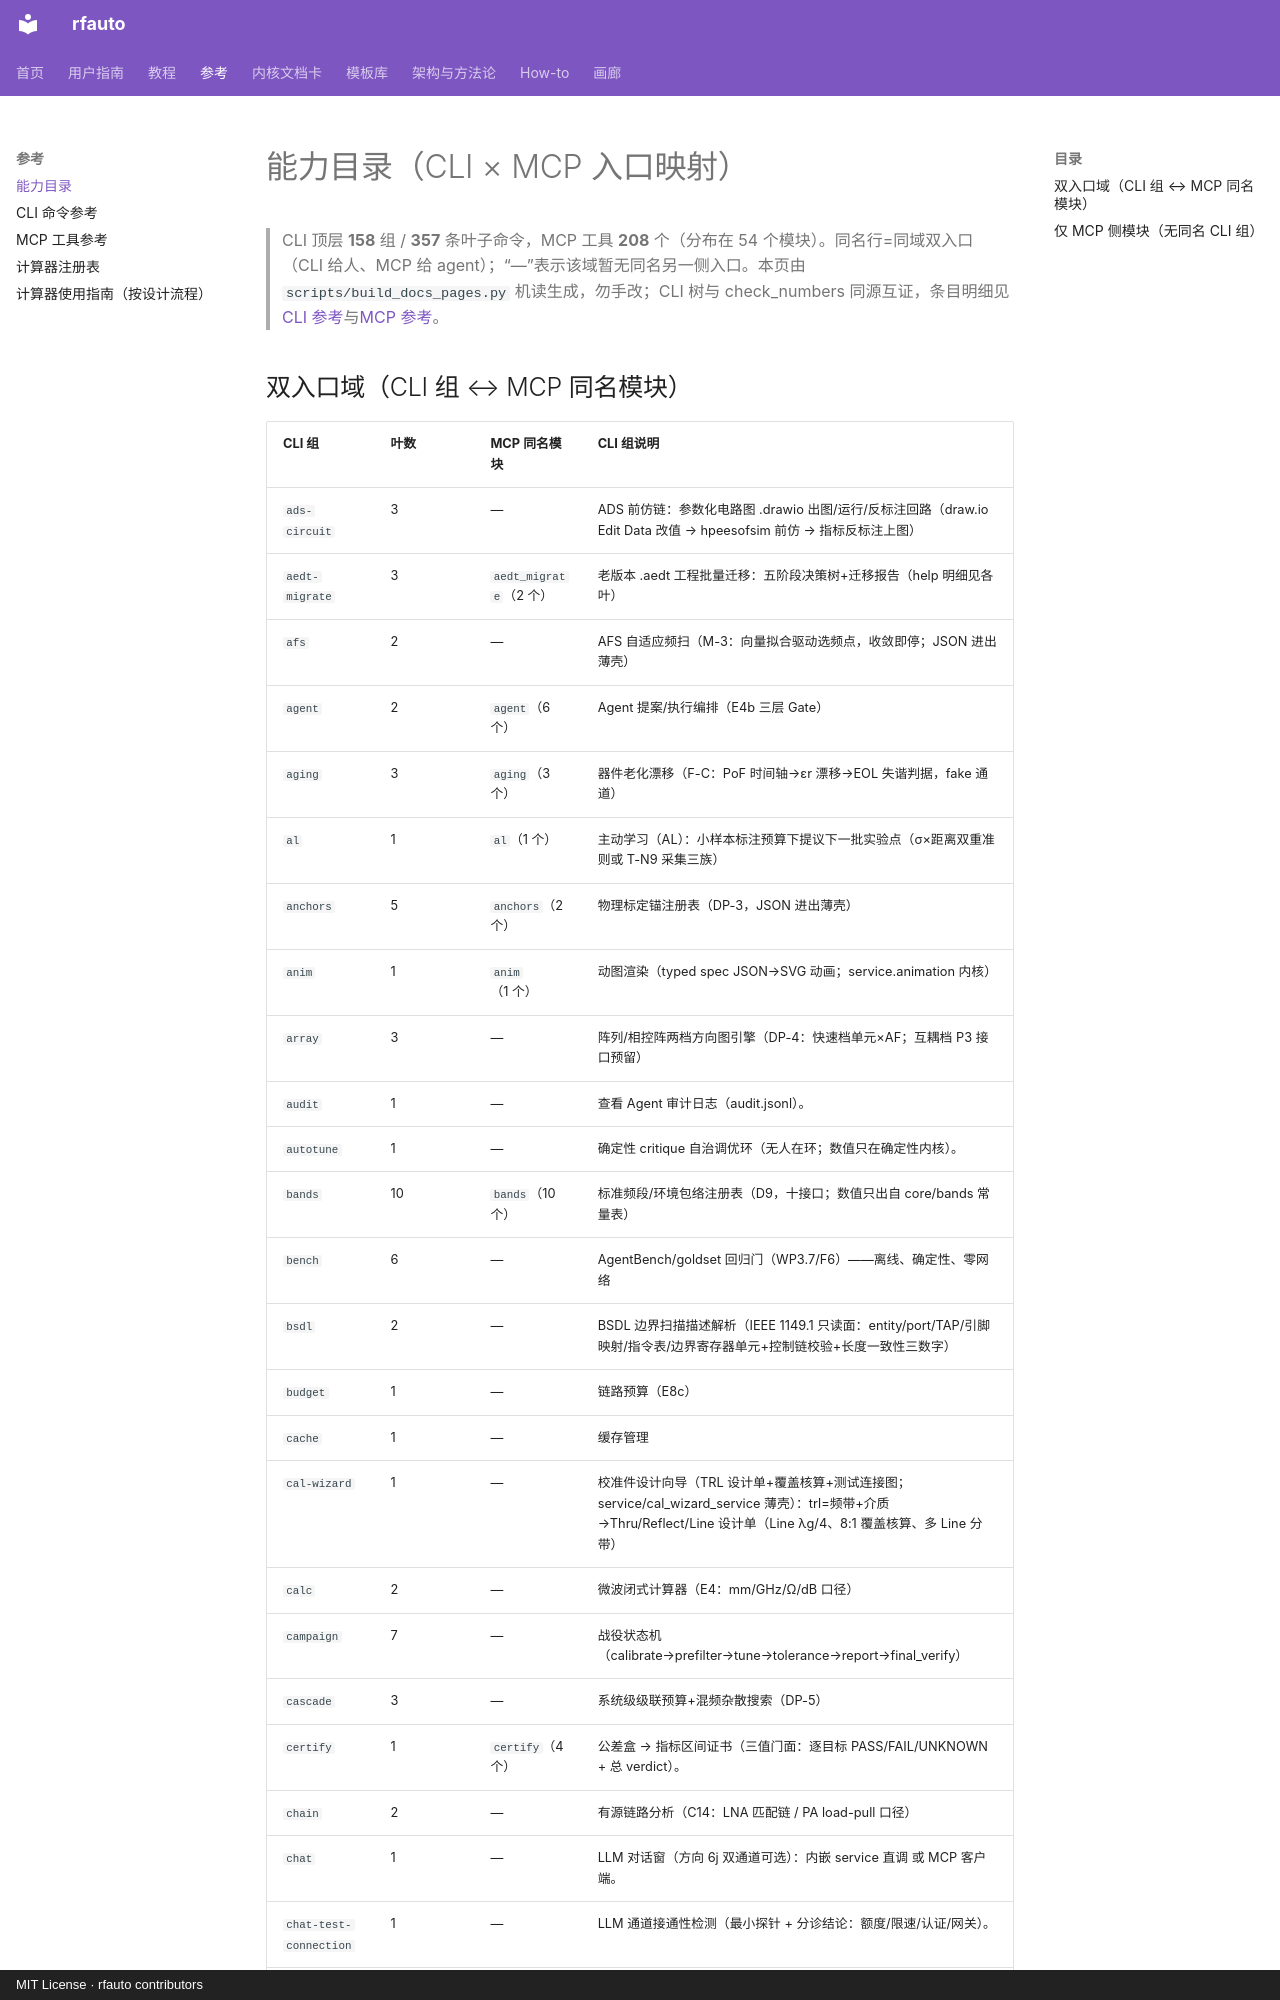

repository: geer1895/rfauto · page: reference/capabilities/index.html · generator: mkdocs · copyright: MIT License · rfauto contributors

# 能力目录（CLI × MCP 入口映射）

> CLI 顶层 **158** 组 / **357** 条叶子命令，MCP 工具 **208** 个（分布在 54 个模块）。同名行=同域双入口（CLI 给人、MCP 给 agent）；“—”表示该域暂无同名另一侧入口。本页由 `scripts/build_docs_pages.py` 机读生成，勿手改；CLI 树与 check_numbers 同源互证，条目明细见[CLI 参考](cli.md)与[MCP 参考](mcp.md)。
